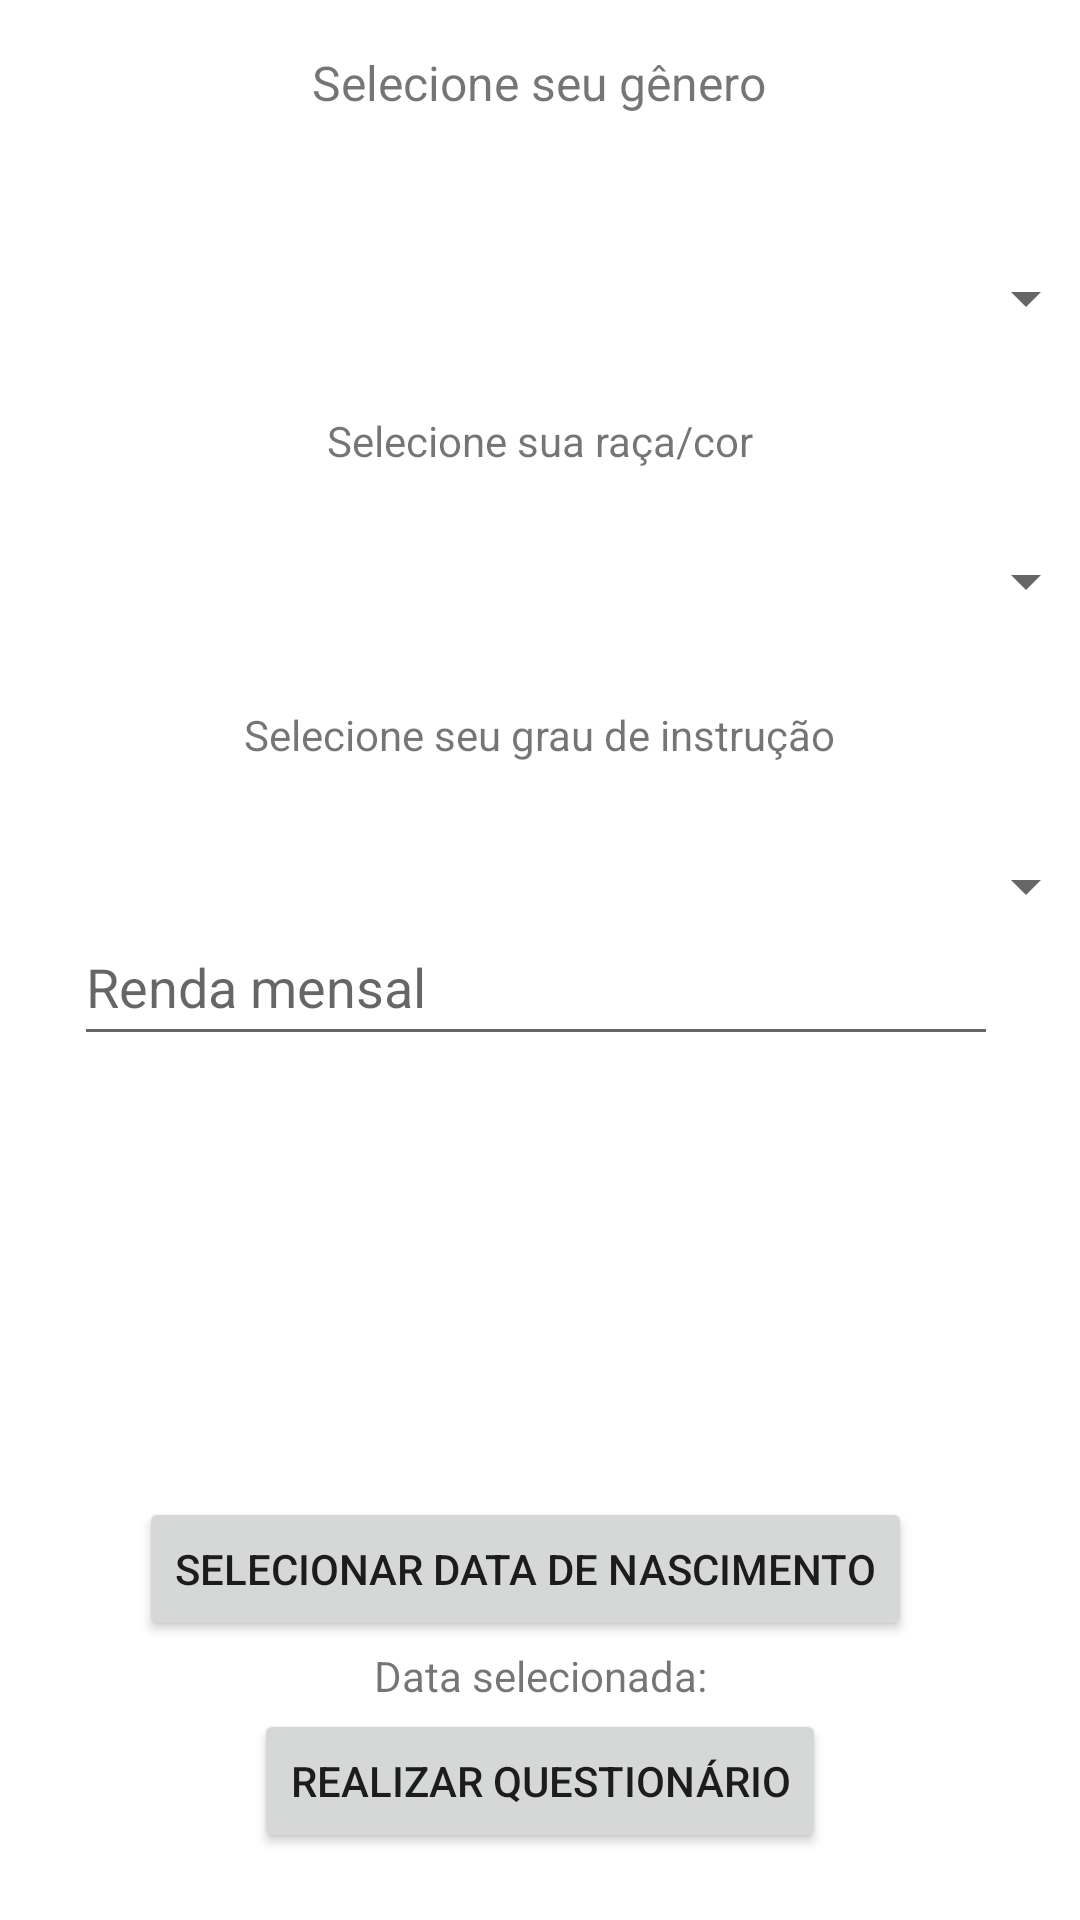

The Android layout XML behind this screen, and the referenced resources:
<!-- AndroidManifest.xml: application theme Theme.DASSUTFPRUNOESTE -->
<!-- res/layout/activity_verify.xml -->
<?xml version="1.0" encoding="utf-8"?>
<androidx.constraintlayout.widget.ConstraintLayout xmlns:android="http://schemas.android.com/apk/res/android"
    xmlns:app="http://schemas.android.com/apk/res-auto"
    xmlns:tools="http://schemas.android.com/tools"
    android:layout_width="match_parent"
    android:layout_height="match_parent">

    <Button
        android:id="@+id/buttonDatePicker"
        android:layout_width="wrap_content"
        android:layout_height="wrap_content"
        android:layout_marginTop="364dp"
        android:text="Selecionar Data de Nascimento"
        app:layout_constraintEnd_toEndOf="parent"
        app:layout_constraintHorizontal_bias="0.453"
        app:layout_constraintStart_toStartOf="parent"
        app:layout_constraintTop_toBottomOf="@+id/spinnerGender" />

    <Spinner
        android:id="@+id/spinnerGender"
        android:layout_width="371dp"
        android:layout_height="71dp"
        android:layout_marginTop="64dp"
        app:layout_constraintEnd_toEndOf="parent"
        app:layout_constraintStart_toStartOf="parent"
        app:layout_constraintTop_toTopOf="parent" />

    <Spinner
        android:id="@+id/spinnerRace"
        android:layout_width="371dp"
        android:layout_height="71dp"
        app:layout_constraintBottom_toTopOf="@+id/spinnerEducationLevel"
        app:layout_constraintEnd_toEndOf="parent"
        app:layout_constraintStart_toStartOf="parent"
        app:layout_constraintTop_toBottomOf="@+id/spinnerGender"
        app:layout_constraintVertical_bias="0.433" />

    <Spinner
        android:id="@+id/spinnerEducationLevel"
        android:layout_width="371dp"
        android:layout_height="71dp"
        app:layout_constraintBottom_toTopOf="@+id/buttonDatePicker"
        app:layout_constraintEnd_toEndOf="parent"
        app:layout_constraintStart_toStartOf="parent"
        app:layout_constraintTop_toBottomOf="@+id/spinnerGender"
        app:layout_constraintVertical_bias="0.427" />

    <EditText
        android:id="@+id/editTextIncome"
        android:layout_width="308dp"
        android:layout_height="49dp"
        android:layout_marginBottom="288dp"
        android:layout_weight="1"
        android:hint="Renda mensal"
        android:inputType="numberDecimal"
        app:layout_constraintBottom_toBottomOf="parent"
        app:layout_constraintEnd_toEndOf="parent"
        app:layout_constraintHorizontal_bias="0.475"
        app:layout_constraintStart_toStartOf="parent" />

    <TextView
        android:id="@+id/textView"
        android:layout_width="wrap_content"
        android:layout_height="wrap_content"
        android:text="Selecione seu gênero"
        android:textSize="16sp"
        app:layout_constraintBottom_toTopOf="@+id/spinnerGender"
        app:layout_constraintEnd_toEndOf="parent"
        app:layout_constraintHorizontal_bias="0.498"
        app:layout_constraintStart_toStartOf="parent"
        app:layout_constraintTop_toTopOf="parent"
        app:layout_constraintVertical_bias="0.395" />

    <TextView
        android:id="@+id/textView2"
        android:layout_width="wrap_content"
        android:layout_height="wrap_content"
        android:text="Selecione sua raça/cor"
        app:layout_constraintBottom_toTopOf="@+id/spinnerRace"
        app:layout_constraintEnd_toEndOf="parent"
        app:layout_constraintStart_toStartOf="parent"
        app:layout_constraintTop_toBottomOf="@+id/spinnerGender" />

    <TextView
        android:id="@+id/textView3"
        android:layout_width="wrap_content"
        android:layout_height="wrap_content"
        android:text="Selecione seu grau de instrução"
        app:layout_constraintBottom_toTopOf="@+id/spinnerEducationLevel"
        app:layout_constraintEnd_toEndOf="parent"
        app:layout_constraintStart_toStartOf="parent"
        app:layout_constraintTop_toBottomOf="@+id/spinnerRace" />

    <TextView
        android:id="@+id/textView4"
        android:layout_width="wrap_content"
        android:layout_height="wrap_content"
        android:text="Insira sua Renda familiar"
        app:layout_constraintBottom_toTopOf="@+id/editTextIncome"
        app:layout_constraintEnd_toEndOf="parent"
        app:layout_constraintStart_toStartOf="parent"
        app:layout_constraintTop_toBottomOf="@+id/spinnerEducationLevel" />

    <Button
        android:id="@+id/iniciarquest"
        android:layout_width="wrap_content"
        android:layout_height="wrap_content"
        android:text="Realizar questionário"
        app:layout_constraintBottom_toBottomOf="parent"
        app:layout_constraintEnd_toEndOf="parent"
        app:layout_constraintStart_toStartOf="parent"
        app:layout_constraintTop_toBottomOf="@+id/buttonDatePicker" />

    <TextView
        android:id="@+id/tvDateSelected"
        android:layout_width="wrap_content"
        android:layout_height="wrap_content"
        android:text="Data selecionada:"
        app:layout_constraintBottom_toTopOf="@+id/iniciarquest"
        app:layout_constraintEnd_toEndOf="parent"
        app:layout_constraintStart_toStartOf="parent"
        app:layout_constraintTop_toBottomOf="@+id/buttonDatePicker" />


</androidx.constraintlayout.widget.ConstraintLayout>
<!-- resources referenced by this layout -->
<resources>
  <style name="Theme.DASSUTFPRUNOESTE" parent="Theme.MaterialComponents.DayNight.NoActionBar">
          
          <item name="colorPrimaryVariant">@color/purple_700</item>
          <item name="colorOnPrimary">@color/white</item>
          
          <item name="colorSecondary">@color/teal_200</item>
          <item name="colorSecondaryVariant">@color/teal_700</item>
          <item name="colorOnSecondary">@color/black</item>
          
          <item name="android:statusBarColor" tools:targetApi="l">@color/black</item>
          
      </style>
  <color name="purple_700">#FF3700B3</color>
  <color name="white">#FFFFFFFF</color>
  <color name="teal_200">#FF03DAC5</color>
  <color name="teal_700">#FF018786</color>
  <color name="black">#FF000000</color>
</resources>
